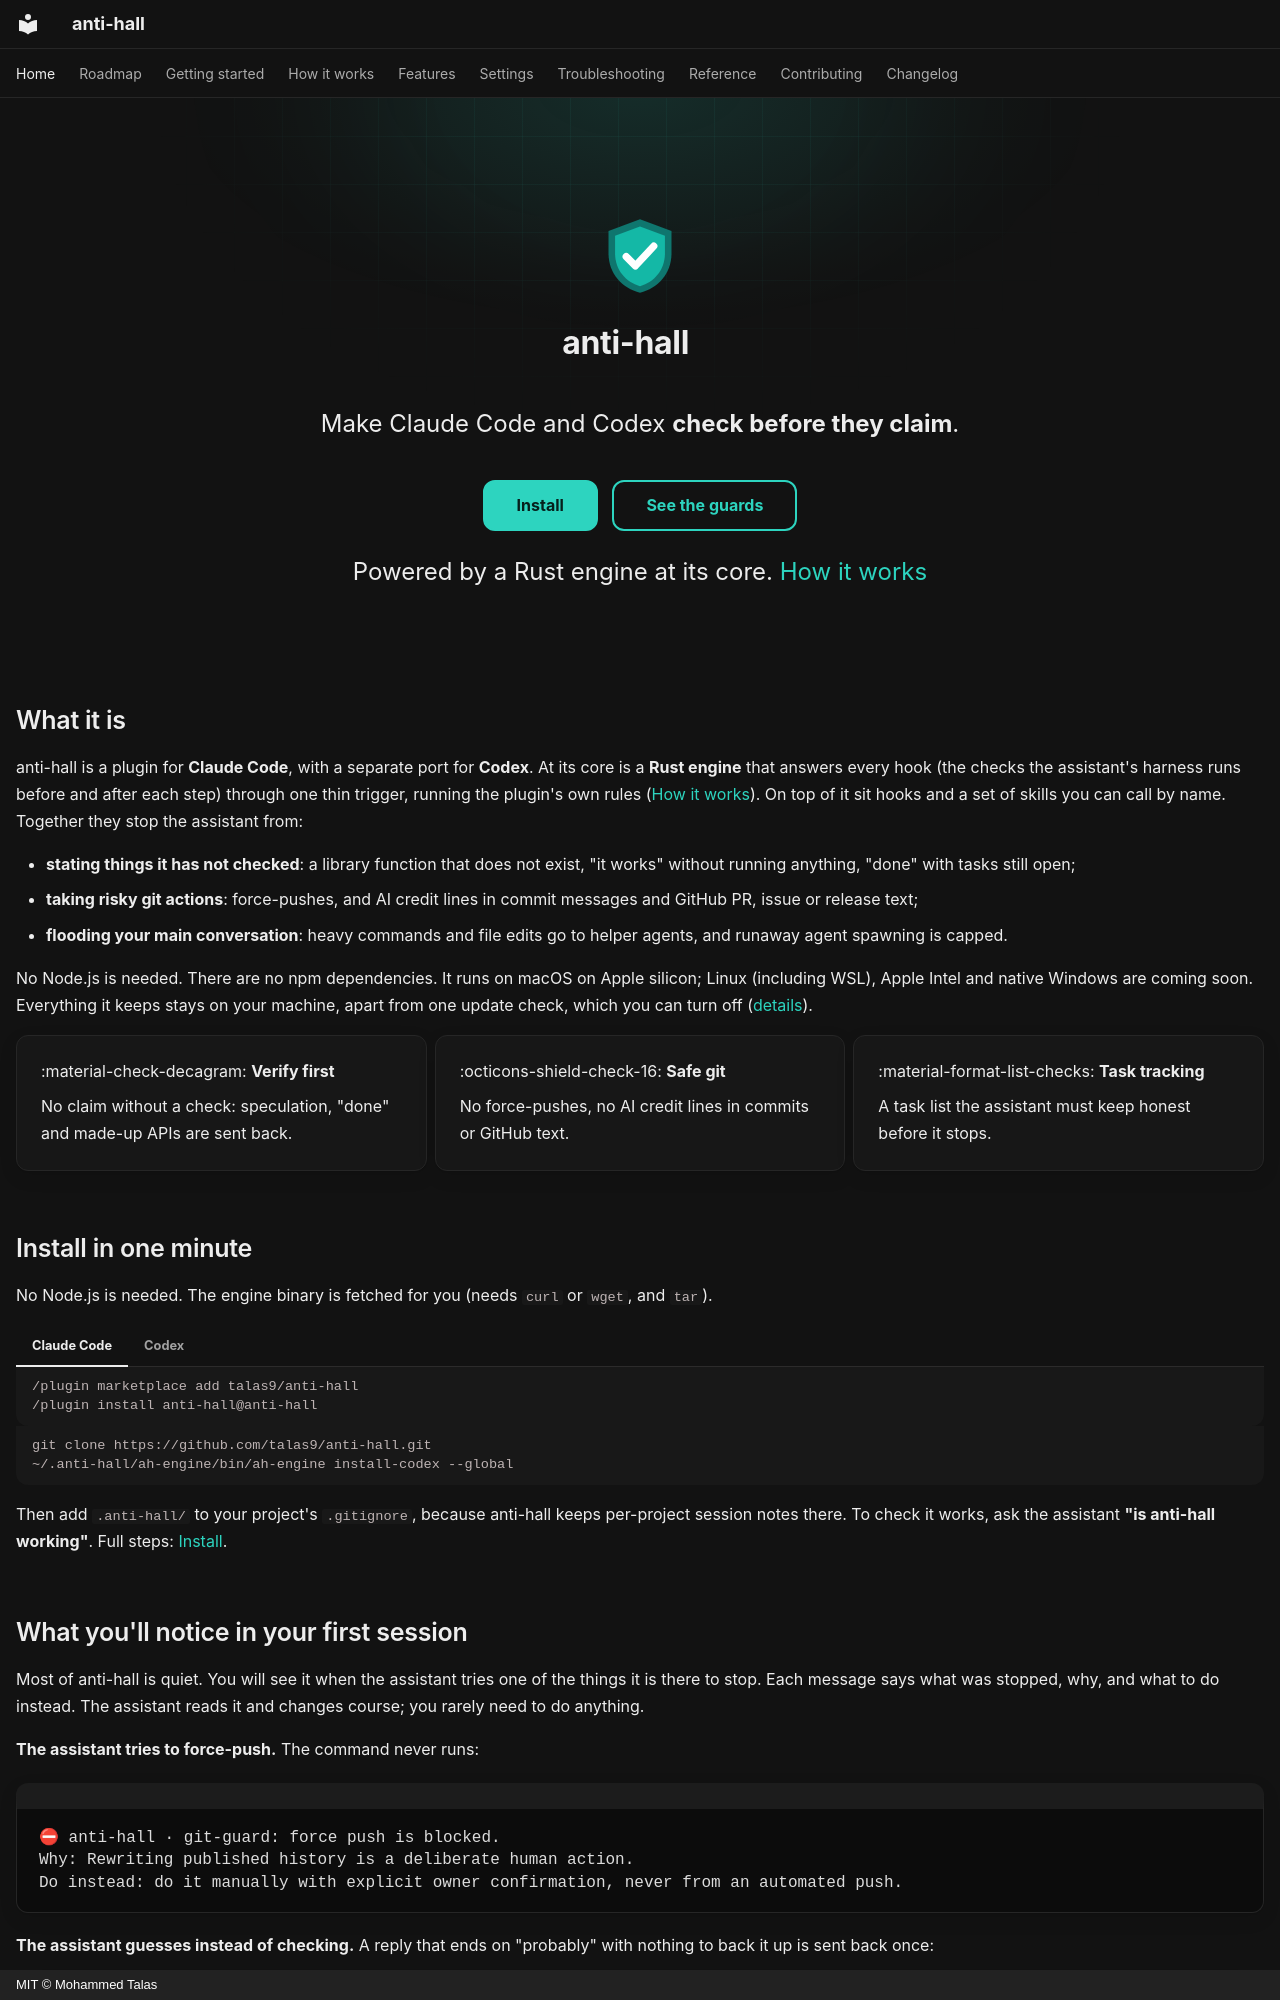

repository: talas9/anti-hall · page: index.html · generator: mkdocs · copyright: MIT © Mohammed Talas

---
title: Home
description: Verify-first guardrails for Claude Code and Codex. Hooks that block made-up APIs, force-pushes, AI commit credit and unverified "done" claims.
hide:
  - navigation
  - toc
---

<div class="ah-hero" markdown>

![anti-hall](assets/logo.svg)

# anti-hall

<p class="ah-tagline">Make Claude Code and Codex <strong>check before they claim</strong>.</p>

[Install](start/install.md){ .md-button .md-button--primary }
[See the guards](features/guards.md){ .md-button }

<p class="ah-tagline">Powered by a Rust engine at its core. <a href="how-it-works/">How it works</a></p>

</div>

## What it is

anti-hall is a plugin for **Claude Code**, with a separate port for **Codex**. At its
core is a **Rust engine** that answers every hook (the checks the assistant's harness runs
before and after each step) through one thin trigger, running the plugin's own rules
([How it works](how-it-works/index.md)). On top of it sit hooks and a set of skills you
can call by name. Together they stop the assistant from:

- **stating things it has not checked**: a library function that does not exist, "it
  works" without running anything, "done" with tasks still open;
- **taking risky git actions**: force-pushes, and AI credit lines in commit messages and
  GitHub PR, issue or release text;
- **flooding your main conversation**: heavy commands and file edits go to helper agents,
  and runaway agent spawning is capped.

No Node.js is needed. There are no npm dependencies. It runs on macOS on Apple silicon; Linux (including WSL), Apple Intel and native Windows are coming soon. Everything it keeps stays on your machine, apart from one update check, which
you can turn off ([details](#network-and-privacy)).

<div class="grid cards" markdown>

- :material-check-decagram: **Verify first**

    No claim without a check: speculation, "done" and made-up APIs are sent back.

- :octicons-shield-check-16: **Safe git**

    No force-pushes, no AI credit lines in commits or GitHub text.

- :material-format-list-checks: **Task tracking**

    A task list the assistant must keep honest before it stops.

</div>

## Install in one minute

No Node.js is needed. The engine binary is fetched for you (needs `curl` or `wget`, and `tar`).

=== "Claude Code"

    ```text
    /plugin marketplace add talas9/anti-hall
    /plugin install anti-hall@anti-hall
    ```

=== "Codex"

    ```bash
    git clone https://github.com/talas9/anti-hall.git
    ~/.anti-hall/ah-engine/bin/ah-engine install-codex --global
    ```

Then add `.anti-hall/` to your project's `.gitignore`, because anti-hall keeps per-project
session notes there. To check it works, ask the assistant **"is anti-hall working"**.
Full steps: [Install](start/install.md).
